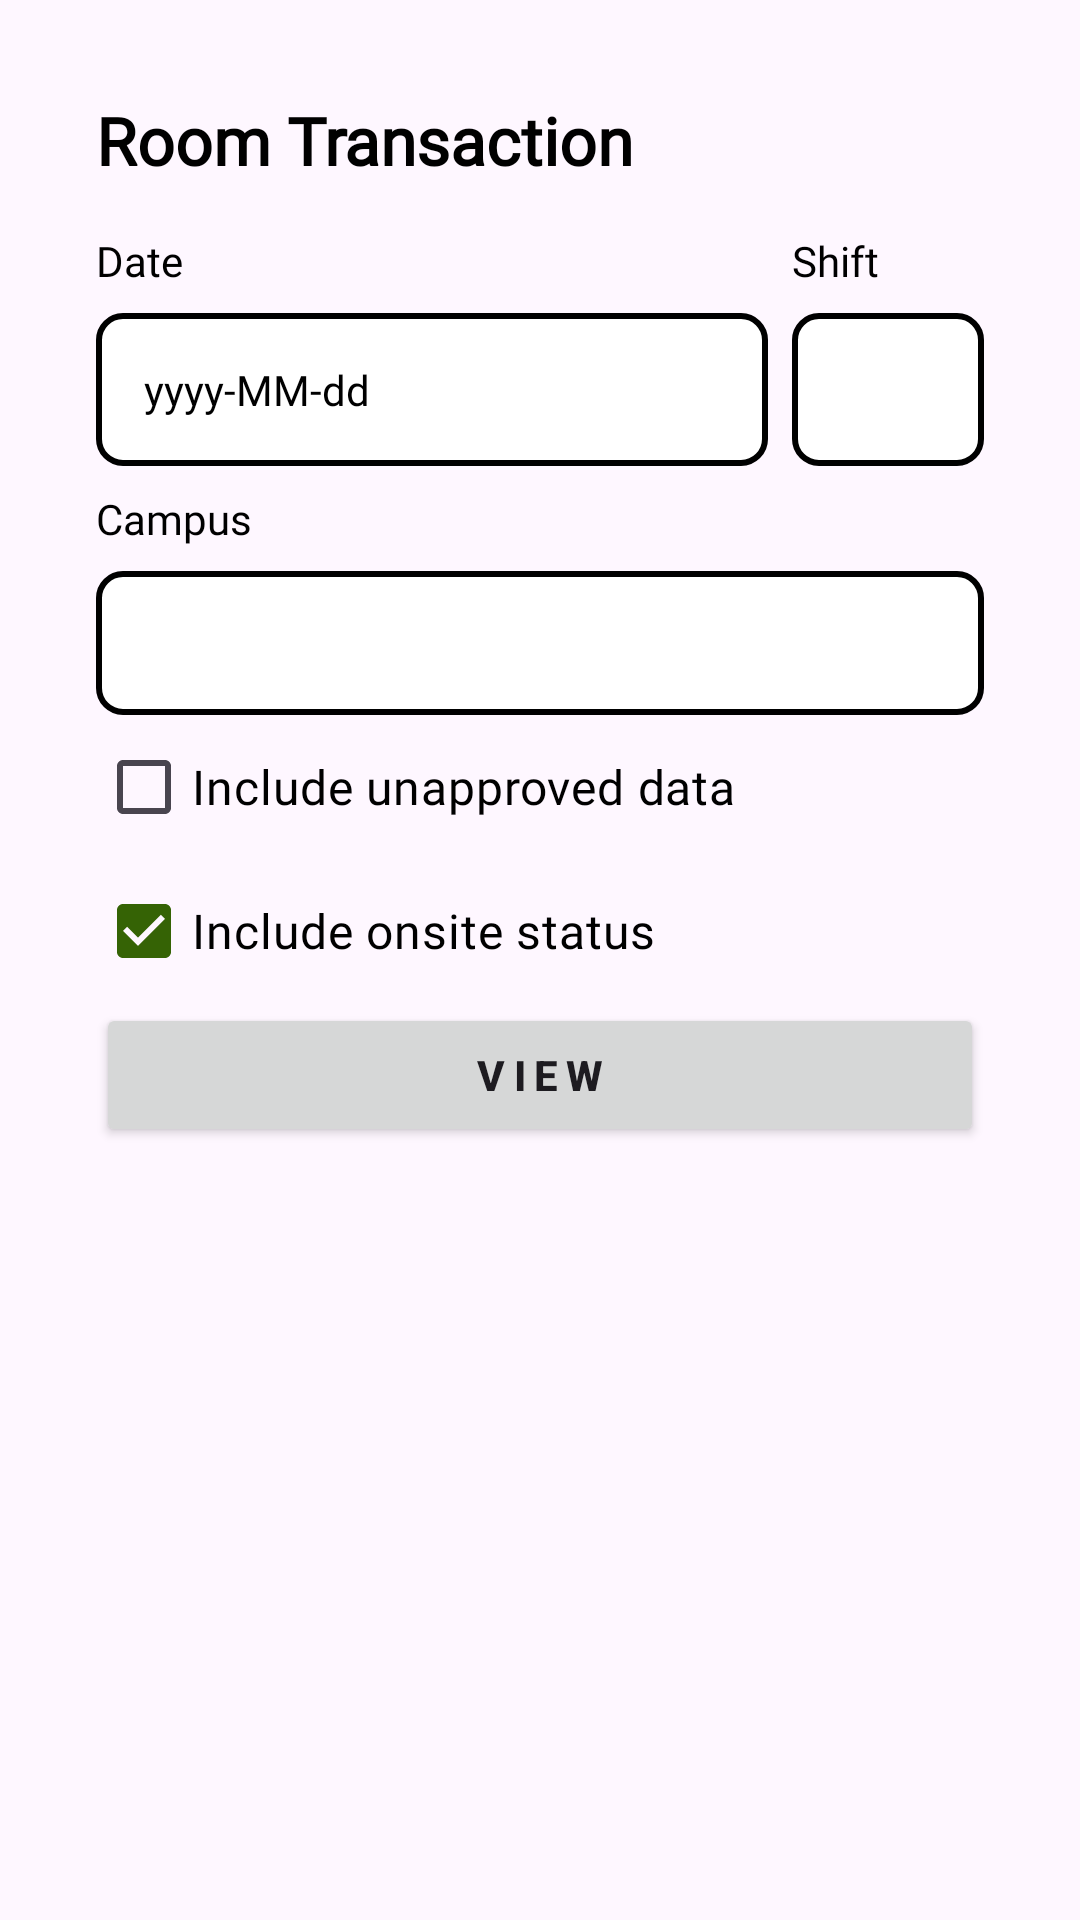

Write the Android layout XML for this screen, with the resource values it uses.
<!-- AndroidManifest.xml: application theme Theme.Papryka -->
<!-- res/layout/fragment_room.xml -->
<?xml version="1.0" encoding="utf-8"?>
<FrameLayout xmlns:android="http://schemas.android.com/apk/res/android"
    xmlns:tools="http://schemas.android.com/tools"
    android:layout_width="match_parent"
    android:layout_height="match_parent"
    xmlns:app="http://schemas.android.com/apk/res-auto"
    tools:context=".fragments.RoomFragment">

    <LinearLayout
        android:layout_width="match_parent"
        android:layout_height="match_parent"
        android:orientation="vertical"
        android:padding="32dp"
        tools:ignore="UselessParent">

        <TextView
            android:layout_width="match_parent"
            android:layout_height="wrap_content"
            android:layout_marginBottom="16dp"
            android:fontFamily="@font/ubuntu"
            android:text="@string/room_transaction"
            android:textColor="@color/black"
            android:textSize="22sp"
            android:textStyle="bold" />

        <LinearLayout
            android:layout_width="match_parent"
            android:layout_height="wrap_content"
            android:baselineAligned="false"
            android:gravity="center"
            android:layout_marginBottom="8dp"
            android:orientation="horizontal">

            <LinearLayout
                android:layout_width="0dp"
                android:layout_height="wrap_content"
                android:layout_marginEnd="8dp"
                android:layout_weight=".8"
                android:orientation="vertical">

                <TextView
                    android:layout_width="wrap_content"
                    android:layout_height="wrap_content"
                    android:layout_marginBottom="8dp"
                    android:fontFamily="@font/ubuntu"
                    android:text="@string/date"
                    android:textColor="@color/black"
                    android:textSize="14sp" />

                <TextView
                    android:id="@+id/etDate"
                    android:layout_width="match_parent"
                    android:layout_height="wrap_content"
                    android:background="@drawable/edit_text_background"
                    android:padding="16sp"
                    android:text="@string/date_format"
                    android:fontFamily="@font/ubuntu"
                    android:textColor="@color/black"
                    android:textSize="14sp" />
            </LinearLayout>

            <LinearLayout
                android:layout_width="wrap_content"
                android:layout_height="match_parent"
                android:orientation="vertical">

                <TextView
                    android:layout_width="wrap_content"
                    android:layout_height="wrap_content"
                    android:layout_marginBottom="8dp"
                    android:fontFamily="@font/ubuntu"
                    android:text="@string/shift"
                    android:textColor="@color/black"
                    android:textSize="14sp" />

                <Spinner
                    android:id="@+id/spShift"
                    android:layout_width="64sp"
                    android:layout_height="match_parent"
                    android:background="@drawable/edit_text_background"
                    android:fontFamily="@font/ubuntu"
                    android:textColor="@color/black"
                    android:textSize="14sp" />
            </LinearLayout>

        </LinearLayout>

        <TextView
            android:layout_width="wrap_content"
            android:layout_height="wrap_content"
            android:layout_marginBottom="8dp"
            android:fontFamily="@font/ubuntu"
            android:text="@string/campus"
            android:textColor="@color/black"
            android:textSize="14sp" />

        <Spinner
            android:id="@+id/spCampus"
            android:layout_width="match_parent"
            android:layout_height="48dp"
            android:background="@drawable/edit_text_background"
            android:fontFamily="@font/ubuntu"
            android:textColor="@color/black"
            android:padding="8dp"
            android:textSize="14sp" />

        <CheckBox
            android:id="@+id/cbUnapproved"
            android:layout_width="wrap_content"
            android:layout_height="wrap_content"
            android:text="@string/include_unapproved_data"
            android:textSize="16sp"
            android:fontFamily="@font/ubuntu"
            android:textColor="@color/black"/>

        <CheckBox
            android:id="@+id/cbOnsite"
            android:layout_width="wrap_content"
            android:layout_height="wrap_content"
            android:text="@string/include_onsite_status"
            android:checked="true"
            android:textSize="16sp"
            android:fontFamily="@font/ubuntu"
            android:textColor="@color/black"/>

        <Button
            android:id="@+id/btnView"
            android:layout_width="match_parent"
            android:layout_height="wrap_content"
            android:text="@string/view"
            app:cornerRadius="8dp"
            android:letterSpacing=".2"
            android:textStyle="bold"
            android:layout_marginBottom="8dp"
            android:textAllCaps="true"/>

        <androidx.recyclerview.widget.RecyclerView
            android:id="@+id/rvRoom"
            android:layout_width="match_parent"
            android:layout_height="wrap_content"/>
    </LinearLayout>

</FrameLayout>
<!-- resources referenced by this layout -->
<resources>
  <color name="black">#FF000000</color>
  <!-- drawable edit_text_background (drawable) -->
  <?xml version="1.0" encoding="utf-8"?>
  <shape xmlns:android="http://schemas.android.com/apk/res/android">
      <corners android:radius="8dp" />
      <stroke
          android:width="2dp"
          android:color="@color/black" />
      <solid
          android:color="@color/white"/>
  </shape>
  <string name="campus">Campus</string>
  <string name="date">Date</string>
  <string name="date_format" translatable="false">yyyy-MM-dd</string>
  <string name="include_onsite_status">Include onsite status</string>
  <string name="include_unapproved_data">Include unapproved data</string>
  <string name="room_transaction">Room Transaction</string>
  <string name="shift" translatable="false">Shift</string>
  <string name="view">View</string>
  <style name="Theme.Papryka" parent="Base.Theme.Papryka" />
  <color name="white">#FFFFFFFF</color>
  <style name="Base.Theme.Papryka" parent="Theme.Material3.DayNight.NoActionBar">
          
           <item name="colorPrimary">@color/metallic_green</item>
      </style>
  <color name="metallic_green">#356305</color>
</resources>
